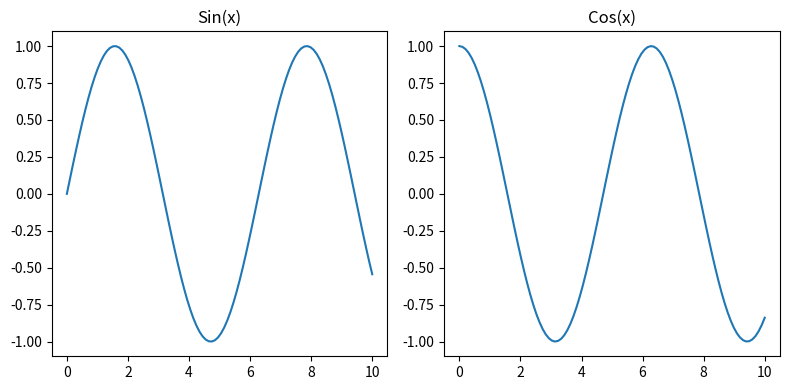

Recreate this plot in Python.
import matplotlib.pyplot as plt
import numpy as np

x = np.linspace(0,10,100)
y1=np.sin(x)
y2=np.cos(x)

print(x)
plt.figure(figsize=(8,4))
plt.subplot(1,2,1)
plt.plot(x,y1)
plt.title('Sin(x)')

plt.subplot(1,2,2)
plt.plot(x,y2)
plt.title('Cos(x)')

plt.tight_layout()
plt.show()
